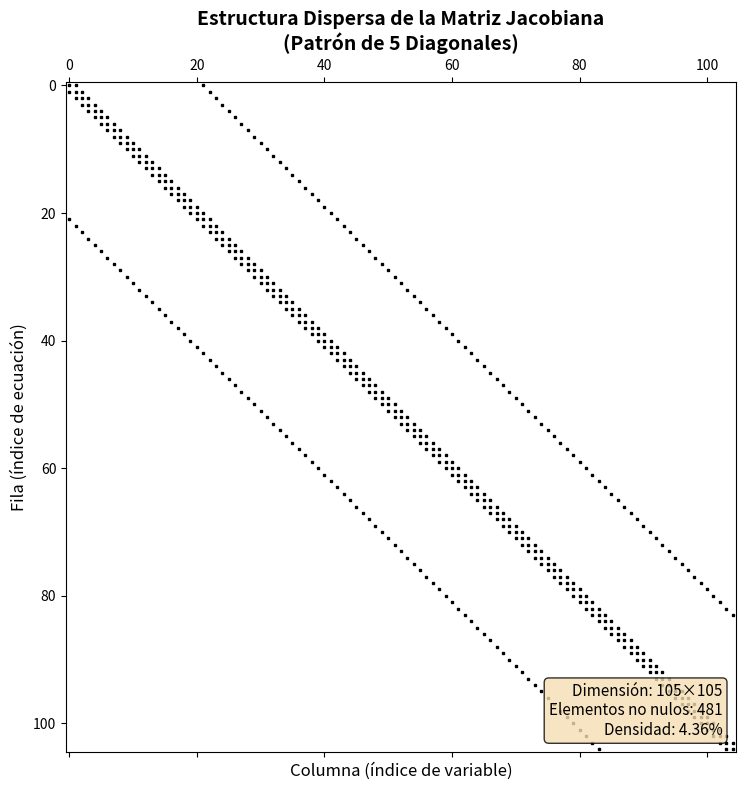

Source code (Python): (Note: this script raises an exception after producing the figure.)
import matplotlib.pyplot as plt
import numpy as np
from scipy.sparse import lil_matrix

# Crear una matriz Jacobiana simulada con estructura de 5 diagonales
n = 105  # Tamaño de la matriz (número de incógnitas en la malla 5x50)
J = lil_matrix((n, n))

# Llenar con patrón de 5 diagonales (diagonal principal + 4 diagonales adyacentes)
for i in range(n):
    J[i, i] = 1  # Diagonal principal
    if i > 0:
        J[i, i-1] = 1  # Diagonal inferior
    if i < n-1:
        J[i, i+1] = 1  # Diagonal superior
    if i >= 21:  # Aproximadamente el ancho de la malla
        J[i, i-21] = 1
    if i < n-21:
        J[i, i+21] = 1

# Convertir a formato denso para visualización
J_dense = J.toarray()

# Crear figura
fig, ax = plt.subplots(figsize=(8, 8))

# Visualizar la estructura dispersa
ax.spy(J_dense, markersize=2, color='black')
ax.set_title('Estructura Dispersa de la Matriz Jacobiana\n(Patrón de 5 Diagonales)', fontsize=14, weight='bold')
ax.set_xlabel('Columna (índice de variable)', fontsize=12)
ax.set_ylabel('Fila (índice de ecuación)', fontsize=12)

# Agregar texto explicativo
textstr = f'Dimensión: {n}×{n}\nElementos no nulos: {J.nnz}\nDensidad: {J.nnz/(n*n)*100:.2f}%'
props = dict(boxstyle='round', facecolor='wheat', alpha=0.8)
ax.text(0.98, 0.02, textstr, transform=ax.transAxes, fontsize=11,
        verticalalignment='bottom', horizontalalignment='right', bbox=props)

plt.tight_layout()
plt.savefig('figuras/estructura_jacobiano.png', dpi=150, bbox_inches='tight')
print("✅ Estructura del Jacobiano generada: figuras/estructura_jacobiano.png")
plt.close()
